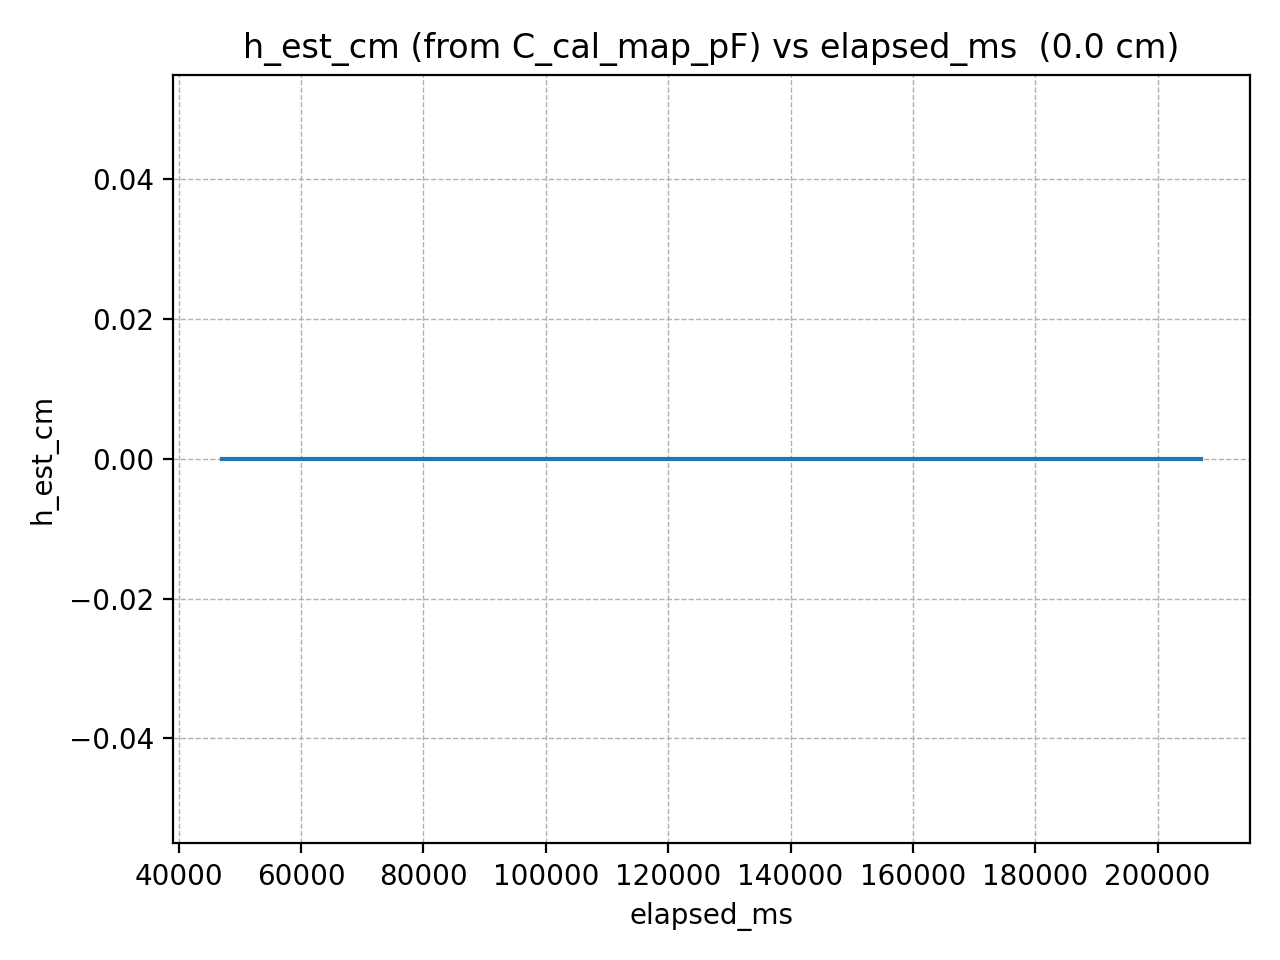

The file beside this chart, header and first rows:
elapsed_ms, h_est_cm
47122, 0.0
49173, 0.0
51224, 0.0
53275, 0.0
55326, 0.0
57377, 0.0
59428, 0.0
61479, 0.0
63530, 0.0
65581, 0.0
67632, 0.0
69683, 0.0
71734, 0.0
73785, 0.0
75836, 0.0
77887, 0.0
79938, 0.0
81989, 0.0
84040, 0.0
86091, 0.0
88142, 0.0
90193, 0.0
92244, 0.0
94295, 0.0
96346, 0.0
98397, 0.0
100448, 0.0
102499, 0.0
104550, 0.0
106601, 0.0
108652, 0.0
110703, 0.0
112754, 0.0
114805, 0.0
116856, 0.0
118907, 0.0
120958, 0.0
123009, 0.0
125060, 0.0
127111, 0.0
129162, 0.0
131213, 0.0
133264, 0.0
135315, 0.0
137366, 0.0
139417, 0.0
141468, 0.0
143519, 0.0
145570, 0.0
147621, 0.0
149672, 0.0
151723, 0.0
153774, 0.0
155825, 0.0
157876, 0.0
159927, 0.0
161978, 0.0
164029, 0.0
166080, 0.0
168131, 0.0
... 19 more rows
